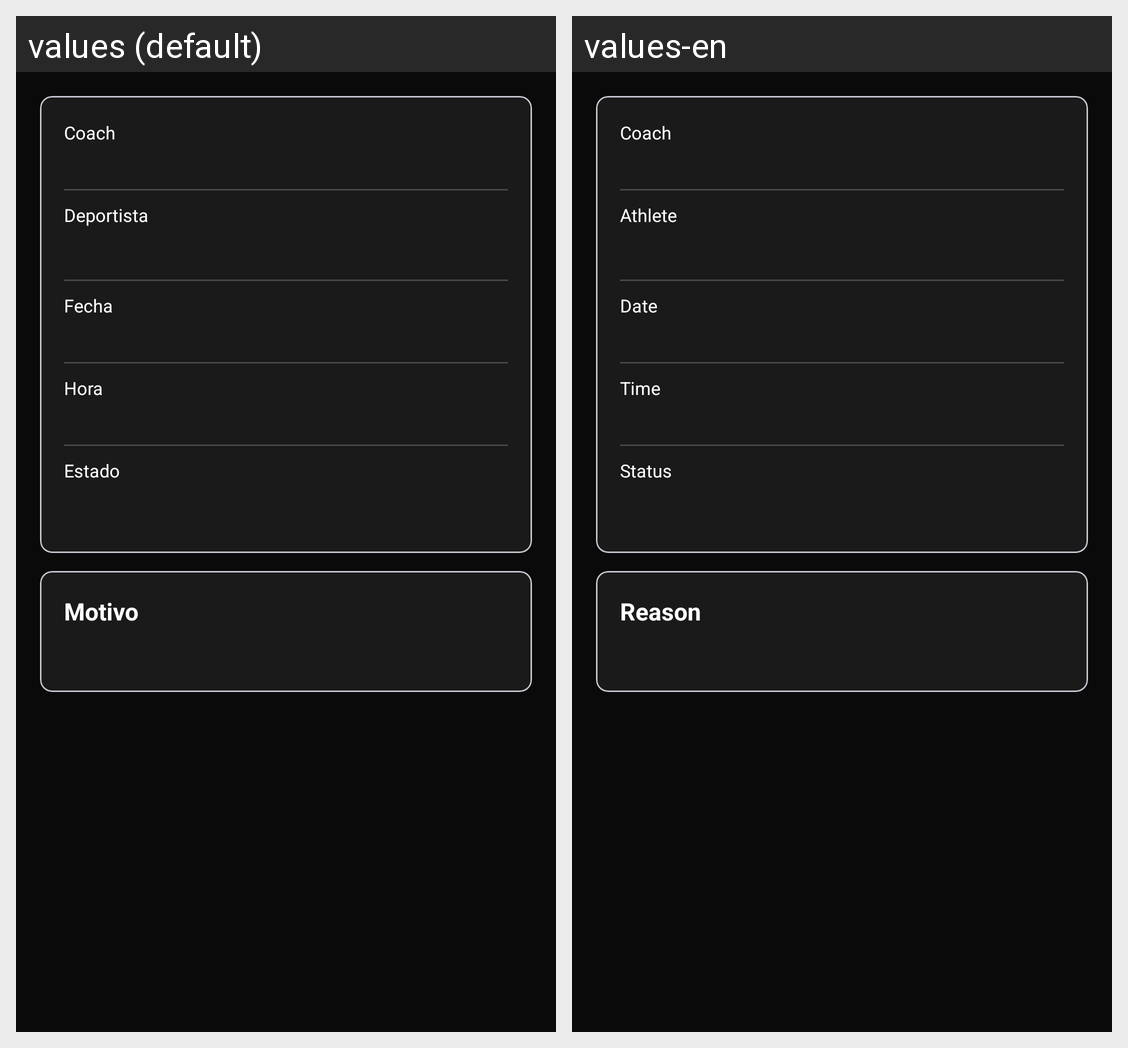

Translations of the strings shown on this Android screen, per locale in the grid:
Android screen res/layout/fragment_cita_detail.xml rendered under 2 locales, left to right: values (default), values-en. Device: Nexus 5 (rendered at 1080×1920; each locale shown at half size, 540×960, under a caption strip naming it); theme Theme.Proyecto_hiper_reset.
Strings drawn on this screen, with the default value and each locale's value (text and hints the layout hard-codes, and strings that could not be matched under every locale, appear in the picture but are not listed):

citas_detail_coach
  values: Coach
  values-en: Coach

citas_detail_deportista
  values: Deportista
  values-en: Athlete

citas_detail_fecha
  values: Fecha
  values-en: Date

citas_detail_hora
  values: Hora
  values-en: Time

citas_detail_estado
  values: Estado
  values-en: Status

citas_detail_motivo
  values: Motivo
  values-en: Reason
